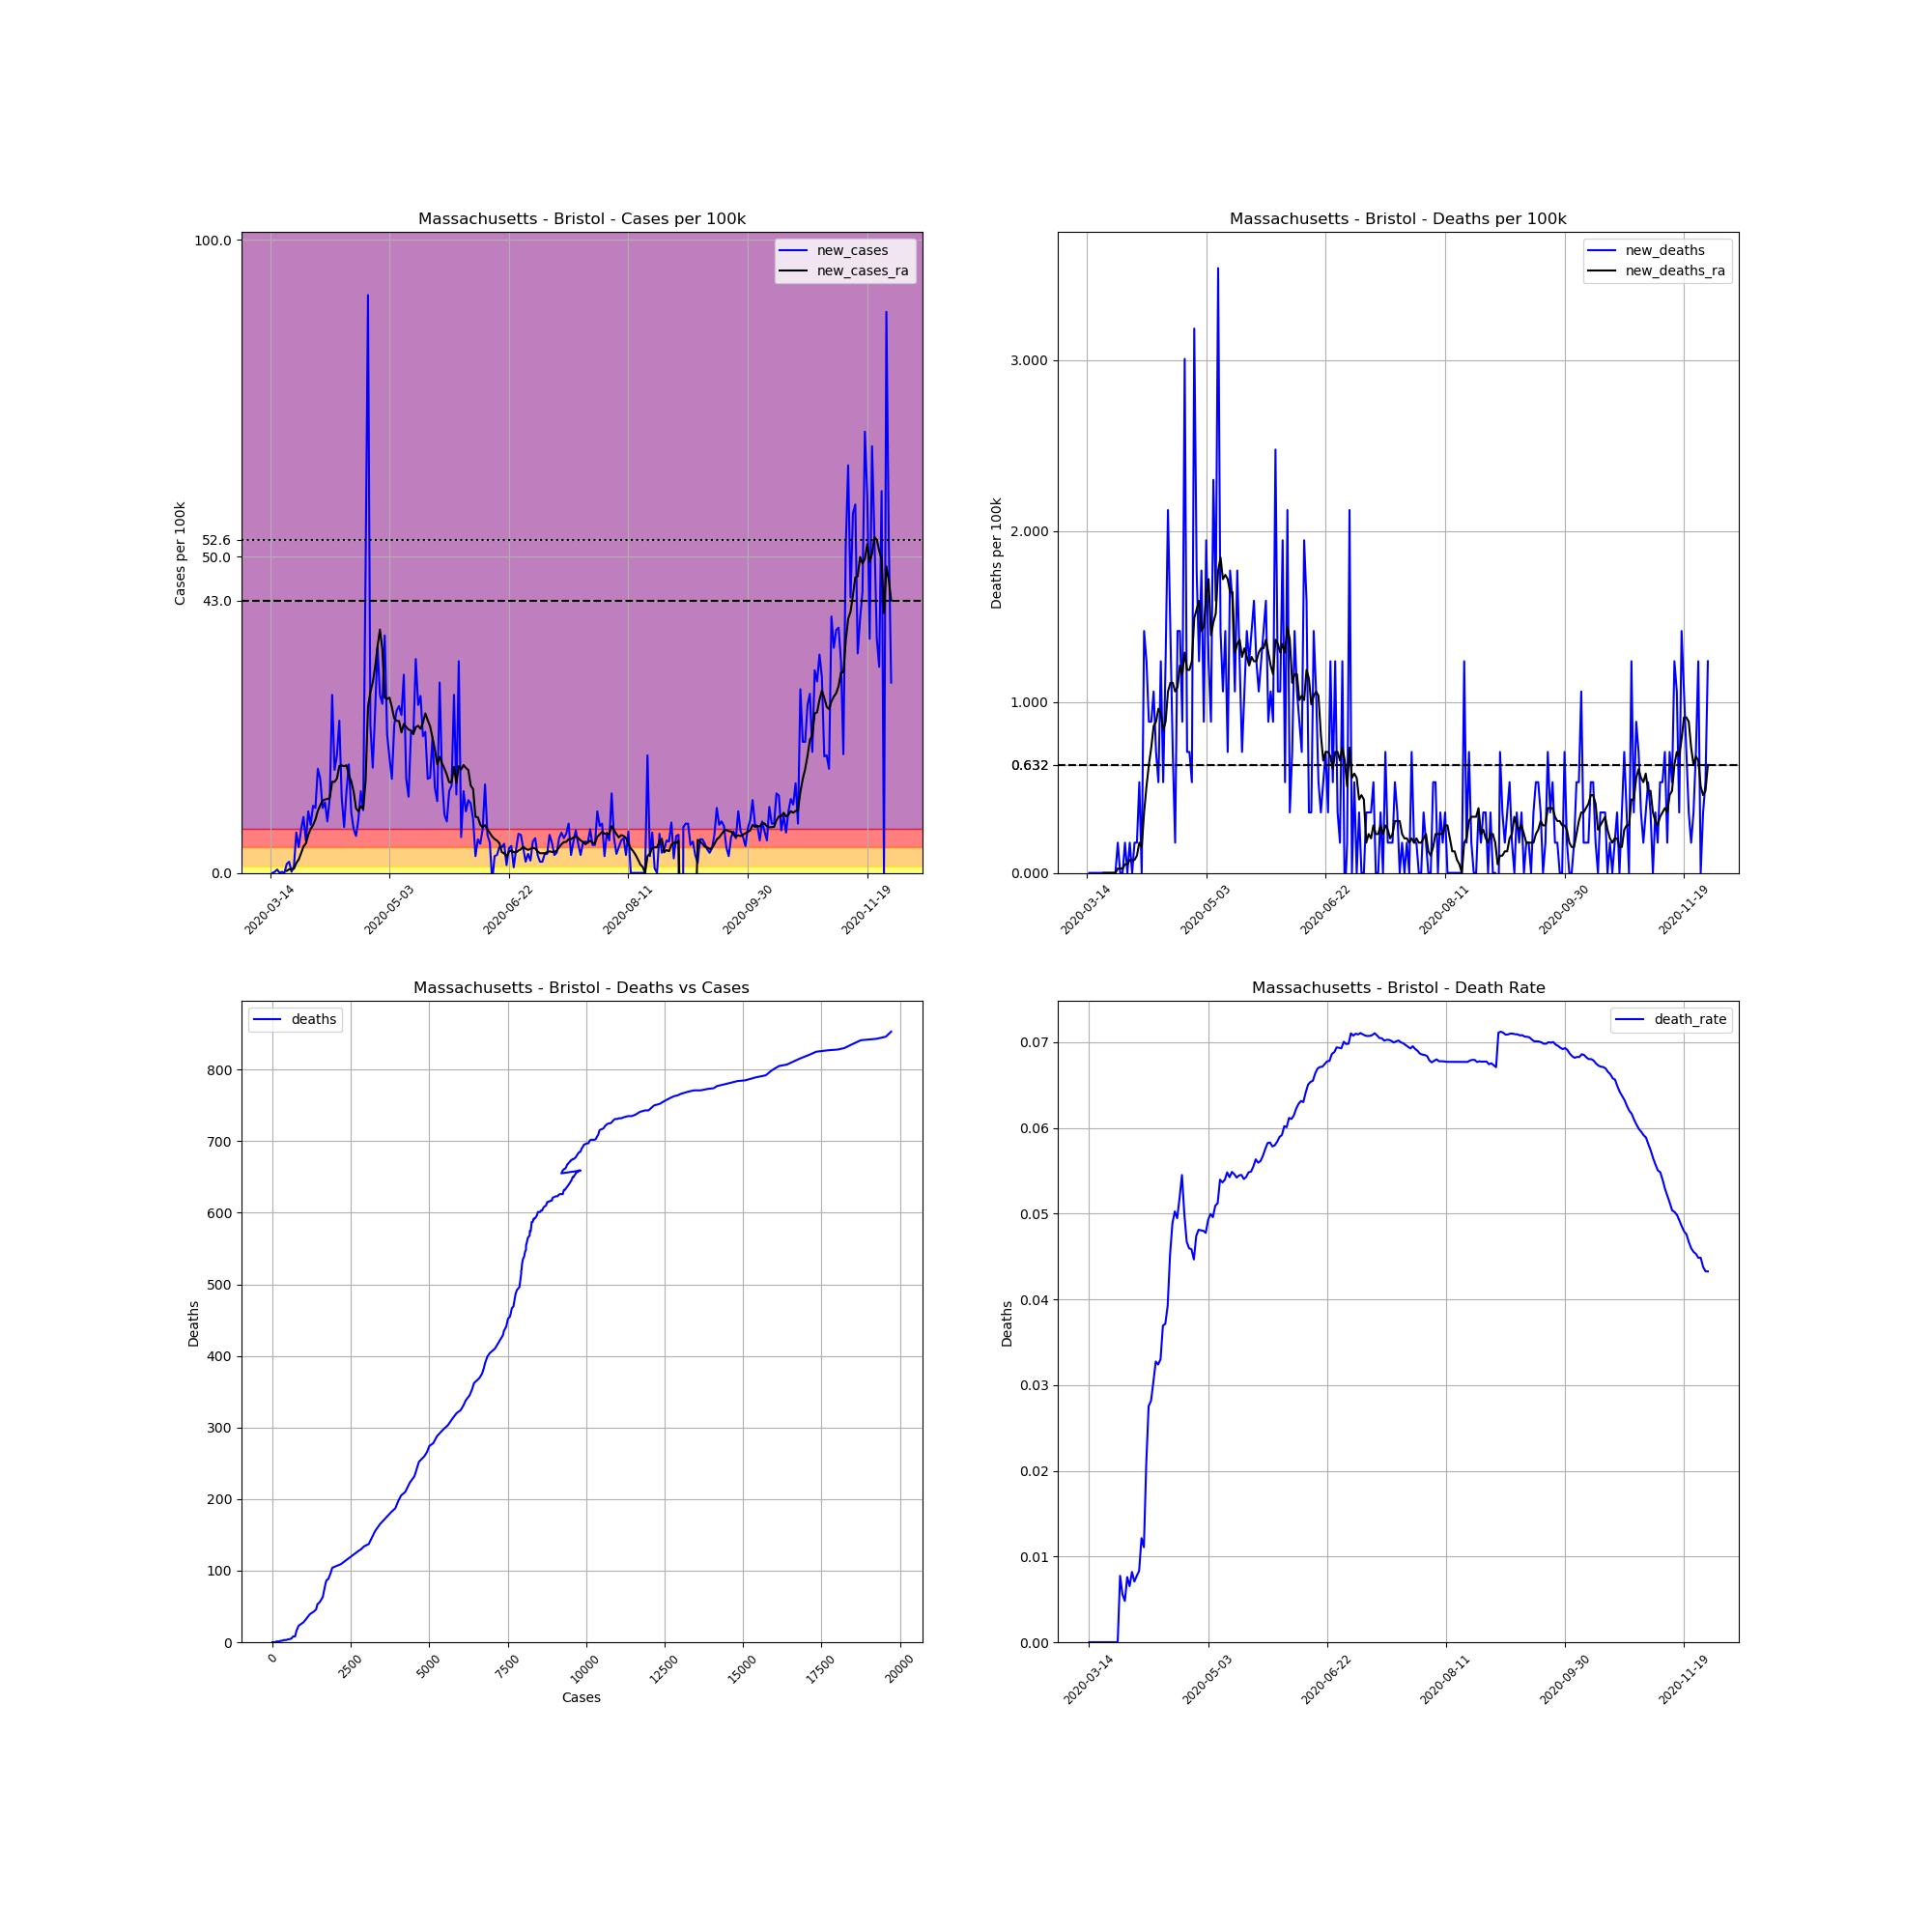

The table this chart was drawn from, first rows:
, date, county, state, fips, cases, deaths, COUNTY, STNAME, CTYNAME, POPESTIMATE2019, cases_per_100k, deaths_per_100k, death_rate, new_cases, new_deaths, new_cases_ra, new_deaths_ra
89860, 2020-03-14, Bristol, Massachusetts, 25005, 1, 0.0, 5, Massachusetts, Bristol, 565217, 0.1769, 0.0, 0.0, , , , 
89861, 2020-03-15, Bristol, Massachusetts, 25005, 1, 0.0, 5, Massachusetts, Bristol, 565217, 0.1769, 0.0, 0.0, 0.0, 0.0, , 
89862, 2020-03-16, Bristol, Massachusetts, 25005, 2, 0.0, 5, Massachusetts, Bristol, 565217, 0.3538, 0.0, 0.0, 0.1769, 0.0, , 
89863, 2020-03-17, Bristol, Massachusetts, 25005, 5, 0.0, 5, Massachusetts, Bristol, 565217, 0.8846, 0.0, 0.0, 0.5308, 0.0, , 
89864, 2020-03-18, Bristol, Massachusetts, 25005, 5, 0.0, 5, Massachusetts, Bristol, 565217, 0.8846, 0.0, 0.0, 0.0, 0.0, , 
89865, 2020-03-19, Bristol, Massachusetts, 25005, 6, 0.0, 5, Massachusetts, Bristol, 565217, 1.062, 0.0, 0.0, 0.1769, 0.0, , 
89866, 2020-03-20, Bristol, Massachusetts, 25005, 6, 0.0, 5, Massachusetts, Bristol, 565217, 1.062, 0.0, 0.0, 0.0, 0.0, , 
89867, 2020-03-21, Bristol, Massachusetts, 25005, 14, 0.0, 5, Massachusetts, Bristol, 565217, 2.477, 0.0, 0.0, 1.415, 0.0, 0.3286, 0.0
89868, 2020-03-22, Bristol, Massachusetts, 25005, 24, 0.0, 5, Massachusetts, Bristol, 565217, 4.246, 0.0, 0.0, 1.769, 0.0, 0.5813, 0.0
89869, 2020-03-23, Bristol, Massachusetts, 25005, 25, 0.0, 5, Massachusetts, Bristol, 565217, 4.423, 0.0, 0.0, 0.1769, 0.0, 0.5813, 0.0
89870, 2020-03-24, Bristol, Massachusetts, 25005, 31, 0.0, 5, Massachusetts, Bristol, 565217, 5.485, 0.0, 0.0, 1.062, 0.0, 0.6571, 0.0
89871, 2020-03-25, Bristol, Massachusetts, 25005, 67, 0.0, 5, Massachusetts, Bristol, 565217, 11.85, 0.0, 0.0, 6.369, 0.0, 1.567, 0.0
89872, 2020-03-26, Bristol, Massachusetts, 25005, 90, 0.0, 5, Massachusetts, Bristol, 565217, 15.92, 0.0, 0.0, 4.069, 0.0, 2.123, 0.0
89873, 2020-03-27, Bristol, Massachusetts, 25005, 129, 1.0, 5, Massachusetts, Bristol, 565217, 22.82, 0.1769, 0.007752, 6.9, 0.1769, 3.109, 0.02527
89874, 2020-03-28, Bristol, Massachusetts, 25005, 179, 1.0, 5, Massachusetts, Bristol, 565217, 31.67, 0.1769, 0.005587, 8.846, 0.0, 4.17, 0.02527
89875, 2020-03-29, Bristol, Massachusetts, 25005, 208, 1.0, 5, Massachusetts, Bristol, 565217, 36.8, 0.1769, 0.004808, 5.131, 0.0, 4.651, 0.02527
89876, 2020-03-30, Bristol, Massachusetts, 25005, 263, 2.0, 5, Massachusetts, Bristol, 565217, 46.53, 0.3538, 0.007605, 9.731, 0.1769, 6.015, 0.05055
89877, 2020-03-31, Bristol, Massachusetts, 25005, 306, 2.0, 5, Massachusetts, Bristol, 565217, 54.14, 0.3538, 0.006536, 7.608, 0.0, 6.951, 0.05055
89878, 2020-04-01, Bristol, Massachusetts, 25005, 366, 3.0, 5, Massachusetts, Bristol, 565217, 64.75, 0.5308, 0.008197, 10.62, 0.1769, 7.557, 0.07582
89879, 2020-04-02, Bristol, Massachusetts, 25005, 424, 3.0, 5, Massachusetts, Bristol, 565217, 75.02, 0.5308, 0.007075, 10.26, 0.0, 8.442, 0.07582
89880, 2020-04-03, Bristol, Massachusetts, 25005, 517, 4.0, 5, Massachusetts, Bristol, 565217, 91.47, 0.7077, 0.007737, 16.45, 0.1769, 9.807, 0.07582
89881, 2020-04-04, Bristol, Massachusetts, 25005, 601, 5.0, 5, Massachusetts, Bristol, 565217, 106.3, 0.8846, 0.008319, 14.86, 0.1769, 10.67, 0.1011
89882, 2020-04-05, Bristol, Massachusetts, 25005, 659, 8.0, 5, Massachusetts, Bristol, 565217, 116.6, 1.415, 0.01214, 10.26, 0.5308, 11.4, 0.1769
89883, 2020-04-06, Bristol, Massachusetts, 25005, 722, 8.0, 5, Massachusetts, Bristol, 565217, 127.7, 1.415, 0.01108, 11.15, 0.0, 11.6, 0.1516
89884, 2020-04-07, Bristol, Massachusetts, 25005, 768, 16.0, 5, Massachusetts, Bristol, 565217, 135.9, 2.831, 0.02083, 8.138, 1.415, 11.68, 0.3538
89885, 2020-04-08, Bristol, Massachusetts, 25005, 835, 23.0, 5, Massachusetts, Bristol, 565217, 147.7, 4.069, 0.02754, 11.85, 1.238, 11.85, 0.5055
89886, 2020-04-09, Bristol, Massachusetts, 25005, 994, 28.0, 5, Massachusetts, Bristol, 565217, 175.9, 4.954, 0.02817, 28.13, 0.8846, 14.41, 0.6319
89887, 2020-04-10, Bristol, Massachusetts, 25005, 1086, 33.0, 5, Massachusetts, Bristol, 565217, 192.1, 5.838, 0.03039, 16.28, 0.8846, 14.38, 0.733
89888, 2020-04-11, Bristol, Massachusetts, 25005, 1191, 39.0, 5, Massachusetts, Bristol, 565217, 210.7, 6.9, 0.03275, 18.58, 1.062, 14.91, 0.8593
89889, 2020-04-12, Bristol, Massachusetts, 25005, 1327, 43.0, 5, Massachusetts, Bristol, 565217, 234.8, 7.608, 0.0324, 24.06, 0.7077, 16.88, 0.8846
89890, 2020-04-13, Bristol, Massachusetts, 25005, 1394, 46.0, 5, Massachusetts, Bristol, 565217, 246.6, 8.138, 0.033, 11.85, 0.5308, 16.98, 0.9604
89891, 2020-04-14, Bristol, Massachusetts, 25005, 1435, 53.0, 5, Massachusetts, Bristol, 565217, 253.9, 9.377, 0.03693, 7.254, 1.238, 16.86, 0.9352
89892, 2020-04-15, Bristol, Massachusetts, 25005, 1508, 56.0, 5, Massachusetts, Bristol, 565217, 266.8, 9.908, 0.03714, 12.92, 0.5308, 17.01, 0.8341
89893, 2020-04-16, Bristol, Massachusetts, 25005, 1605, 63.0, 5, Massachusetts, Bristol, 565217, 284, 11.15, 0.03925, 17.16, 1.238, 15.44, 0.8846
89894, 2020-04-17, Bristol, Massachusetts, 25005, 1659, 75.0, 5, Massachusetts, Bristol, 565217, 293.5, 13.27, 0.04521, 9.554, 2.123, 14.48, 1.062
89895, 2020-04-18, Bristol, Massachusetts, 25005, 1698, 83.0, 5, Massachusetts, Bristol, 565217, 300.4, 14.68, 0.04888, 6.9, 1.415, 12.81, 1.112
89896, 2020-04-19, Bristol, Massachusetts, 25005, 1731, 87.0, 5, Massachusetts, Bristol, 565217, 306.3, 15.39, 0.05026, 5.838, 0.7077, 10.21, 1.112
89897, 2020-04-20, Bristol, Massachusetts, 25005, 1779, 88.0, 5, Massachusetts, Bristol, 565217, 314.7, 15.57, 0.04947, 8.492, 0.1769, 9.731, 1.062
89898, 2020-04-21, Bristol, Massachusetts, 25005, 1852, 96.0, 5, Massachusetts, Bristol, 565217, 327.7, 16.98, 0.05184, 12.92, 1.415, 10.54, 1.087
89899, 2020-04-22, Bristol, Massachusetts, 25005, 1908, 104.0, 5, Massachusetts, Bristol, 565217, 337.6, 18.4, 0.05451, 9.908, 1.415, 10.11, 1.213
89900, 2020-04-23, Bristol, Massachusetts, 25005, 2181, 109.0, 5, Massachusetts, Bristol, 565217, 385.9, 19.28, 0.04998, 48.3, 0.8846, 14.56, 1.163
89901, 2020-04-24, Bristol, Massachusetts, 25005, 2697, 126.0, 5, Massachusetts, Bristol, 565217, 477.2, 22.29, 0.04672, 91.29, 3.008, 26.24, 1.289
89902, 2020-04-25, Bristol, Massachusetts, 25005, 2829, 130.0, 5, Massachusetts, Bristol, 565217, 500.5, 23, 0.04595, 23.35, 0.7077, 28.59, 1.188
89903, 2020-04-26, Bristol, Massachusetts, 25005, 2923, 134.0, 5, Massachusetts, Bristol, 565217, 517.1, 23.71, 0.04584, 16.63, 0.7077, 30.13, 1.188
89904, 2020-04-27, Bristol, Massachusetts, 25005, 3068, 137.0, 5, Massachusetts, Bristol, 565217, 542.8, 24.24, 0.04465, 25.65, 0.5308, 32.58, 1.238
89905, 2020-04-28, Bristol, Massachusetts, 25005, 3270, 155.0, 5, Massachusetts, Bristol, 565217, 578.5, 27.42, 0.0474, 35.74, 3.185, 35.84, 1.491
89906, 2020-04-29, Bristol, Massachusetts, 25005, 3429, 165.0, 5, Massachusetts, Bristol, 565217, 606.7, 29.19, 0.04812, 28.13, 1.769, 38.44, 1.542
89907, 2020-04-30, Bristol, Massachusetts, 25005, 3580, 172.0, 5, Massachusetts, Bristol, 565217, 633.4, 30.43, 0.04804, 26.72, 1.238, 35.36, 1.592
89908, 2020-05-01, Bristol, Massachusetts, 25005, 3792, 182.0, 5, Massachusetts, Bristol, 565217, 670.9, 32.2, 0.048, 37.51, 1.769, 27.68, 1.415
89909, 2020-05-02, Bristol, Massachusetts, 25005, 3916, 187.0, 5, Massachusetts, Bristol, 565217, 692.8, 33.08, 0.04775, 21.94, 0.8846, 27.47, 1.441
89910, 2020-05-03, Bristol, Massachusetts, 25005, 4019, 198.0, 5, Massachusetts, Bristol, 565217, 711.1, 35.03, 0.04927, 18.22, 1.946, 27.7, 1.618
89911, 2020-05-04, Bristol, Massachusetts, 25005, 4103, 205.0, 5, Massachusetts, Bristol, 565217, 725.9, 36.27, 0.04996, 14.86, 1.238, 26.16, 1.719
89912, 2020-05-05, Bristol, Massachusetts, 25005, 4235, 210.0, 5, Massachusetts, Bristol, 565217, 749.3, 37.15, 0.04959, 23.35, 0.8846, 24.39, 1.39
89913, 2020-05-06, Bristol, Massachusetts, 25005, 4380, 223.0, 5, Massachusetts, Bristol, 565217, 774.9, 39.45, 0.05091, 25.65, 2.3, 24.04, 1.466
89914, 2020-05-07, Bristol, Massachusetts, 25005, 4529, 232.0, 5, Massachusetts, Bristol, 565217, 801.3, 41.05, 0.05123, 26.36, 1.592, 23.99, 1.516
89915, 2020-05-08, Bristol, Massachusetts, 25005, 4670, 252.0, 5, Massachusetts, Bristol, 565217, 826.2, 44.58, 0.05396, 24.95, 3.538, 22.19, 1.769
89916, 2020-05-09, Bristol, Massachusetts, 25005, 4847, 260.0, 5, Massachusetts, Bristol, 565217, 857.5, 46, 0.05364, 31.32, 1.415, 23.53, 1.845
89917, 2020-05-10, Bristol, Massachusetts, 25005, 4931, 266.0, 5, Massachusetts, Bristol, 565217, 872.4, 47.06, 0.05394, 14.86, 1.062, 23.05, 1.719
89918, 2020-05-11, Bristol, Massachusetts, 25005, 4999, 274.0, 5, Massachusetts, Bristol, 565217, 884.4, 48.48, 0.05481, 12.03, 1.415, 22.65, 1.744
89919, 2020-05-12, Bristol, Massachusetts, 25005, 5125, 278.0, 5, Massachusetts, Bristol, 565217, 906.7, 49.18, 0.05424, 22.29, 0.7077, 22.49, 1.719
... 201 more rows
